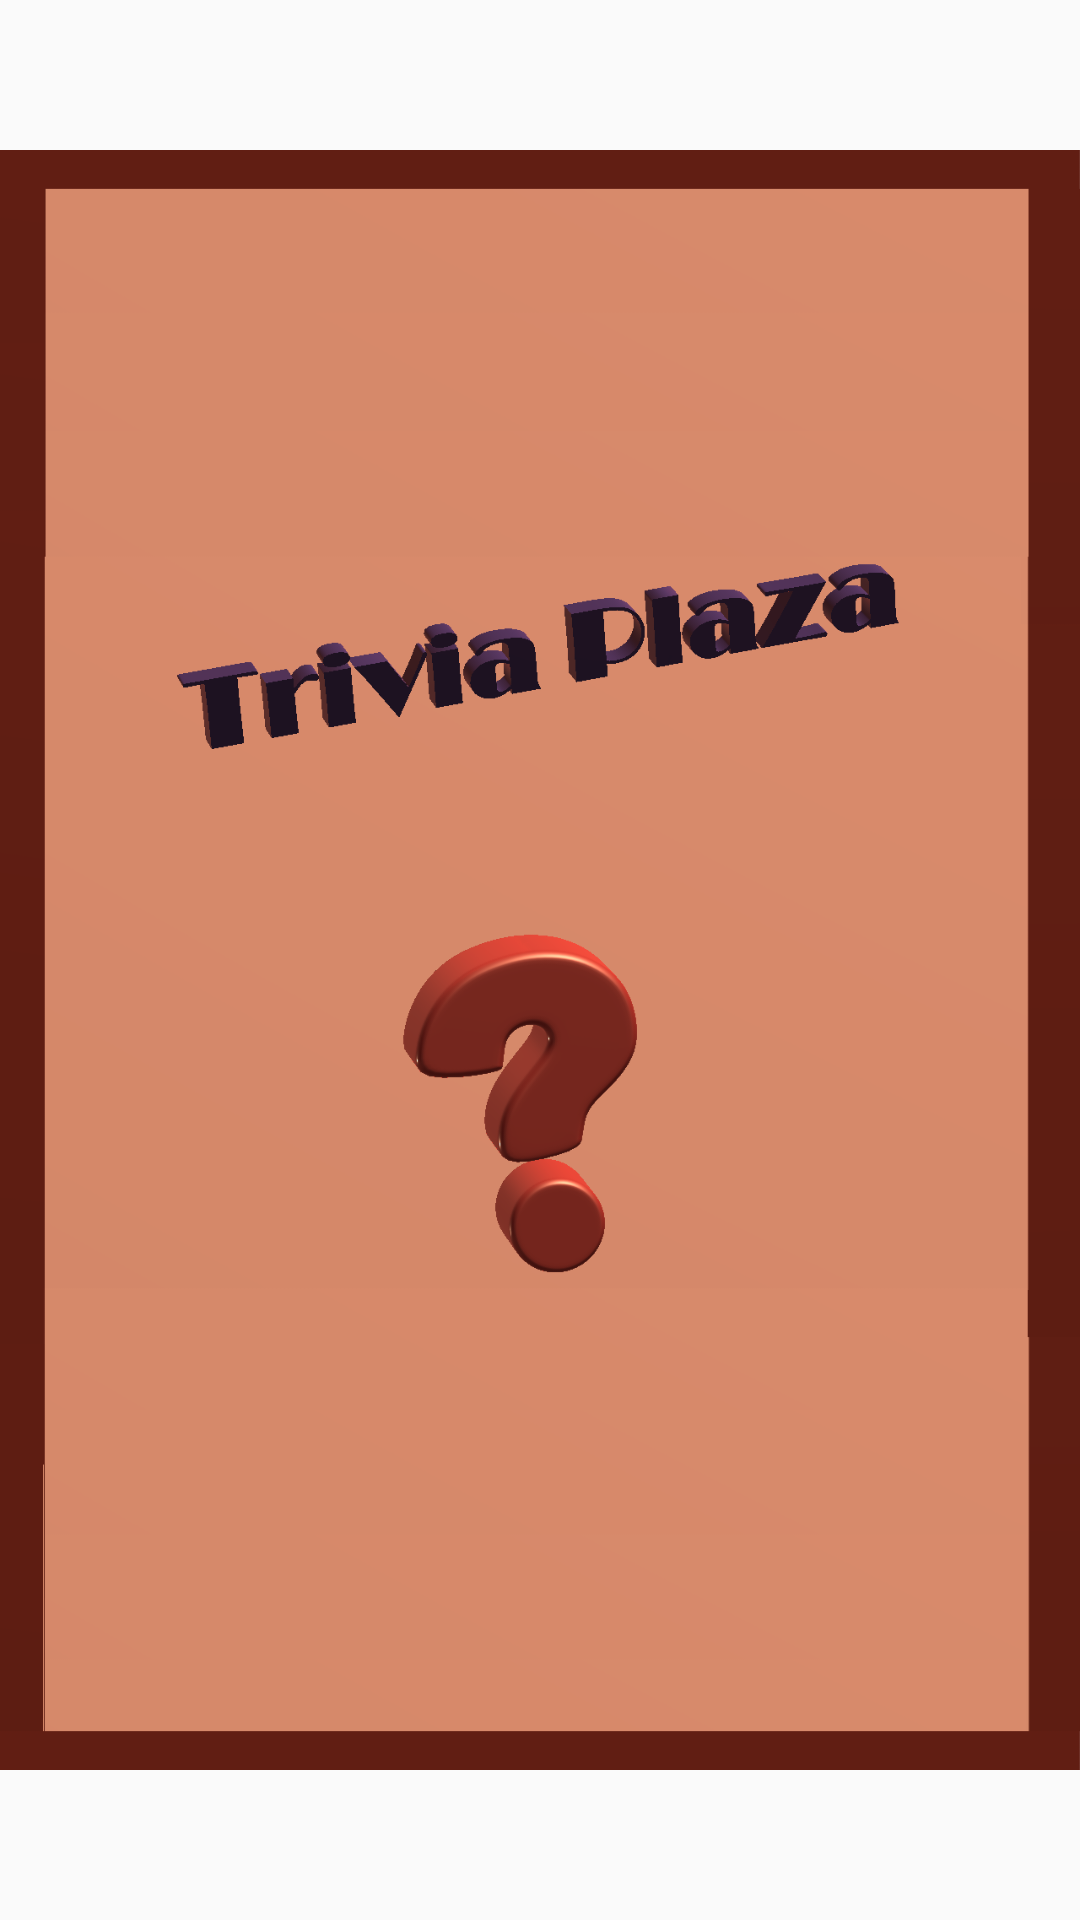

Write the Android layout XML for this screen, with the resource values it uses.
<!-- AndroidManifest.xml: application theme AppTheme -->
<!-- res/layout/activity_intro.xml -->
<?xml version="1.0" encoding="utf-8"?>
<RelativeLayout xmlns:android="http://schemas.android.com/apk/res/android"
    xmlns:app="http://schemas.android.com/apk/res-auto"
    xmlns:tools="http://schemas.android.com/tools"
    android:layout_width="match_parent"
    android:layout_height="match_parent"
    tools:context="com.example.joeps.triviaplaza.Intro"
    >

    <ImageView
        android:layout_width="match_parent"
        android:layout_height="match_parent"
        android:src="@mipmap/intro_back"/>

</RelativeLayout>
<!-- resources referenced by this layout -->
<resources>
  <!-- mipmap intro_back: png bitmap (mipmap-xxxhdpi, 117890 bytes) -->
  <style name="AppTheme" parent="Theme.AppCompat.Light.DarkActionBar">
          
          <item name="colorPrimary">@color/titleColor</item>
          <item name="colorPrimaryDark">@color/colorPrimaryDark</item>
          <item name="colorAccent">@color/colorAccent</item>
      </style>
  <color name="titleColor">#601E13</color>
  <color name="colorPrimaryDark">#303F9F</color>
  <color name="colorAccent">#901E10</color>
</resources>
